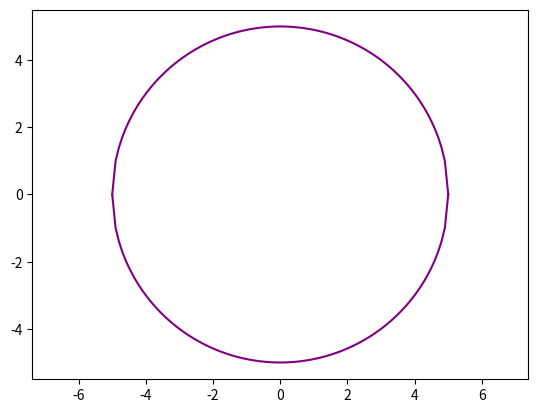

The matplotlib source for this figure:
import matplotlib.pyplot as plt

r = 5

x_coordinates = []
y_coordinates = []

x = -r
while(x <= r):
    
    x_coordinates.append(x)
    y_coordinates.append((r ** 2 - x ** 2) ** 0.5)
        
    x += 0.1

plt.plot(x_coordinates, y_coordinates, color = "purple")

i = 0
while(i < len(y_coordinates)):
    y_coordinates[i] *= -1
    i += 1

plt.plot(x_coordinates, y_coordinates, color = "purple")
plt.axis("equal")
plt.show()
